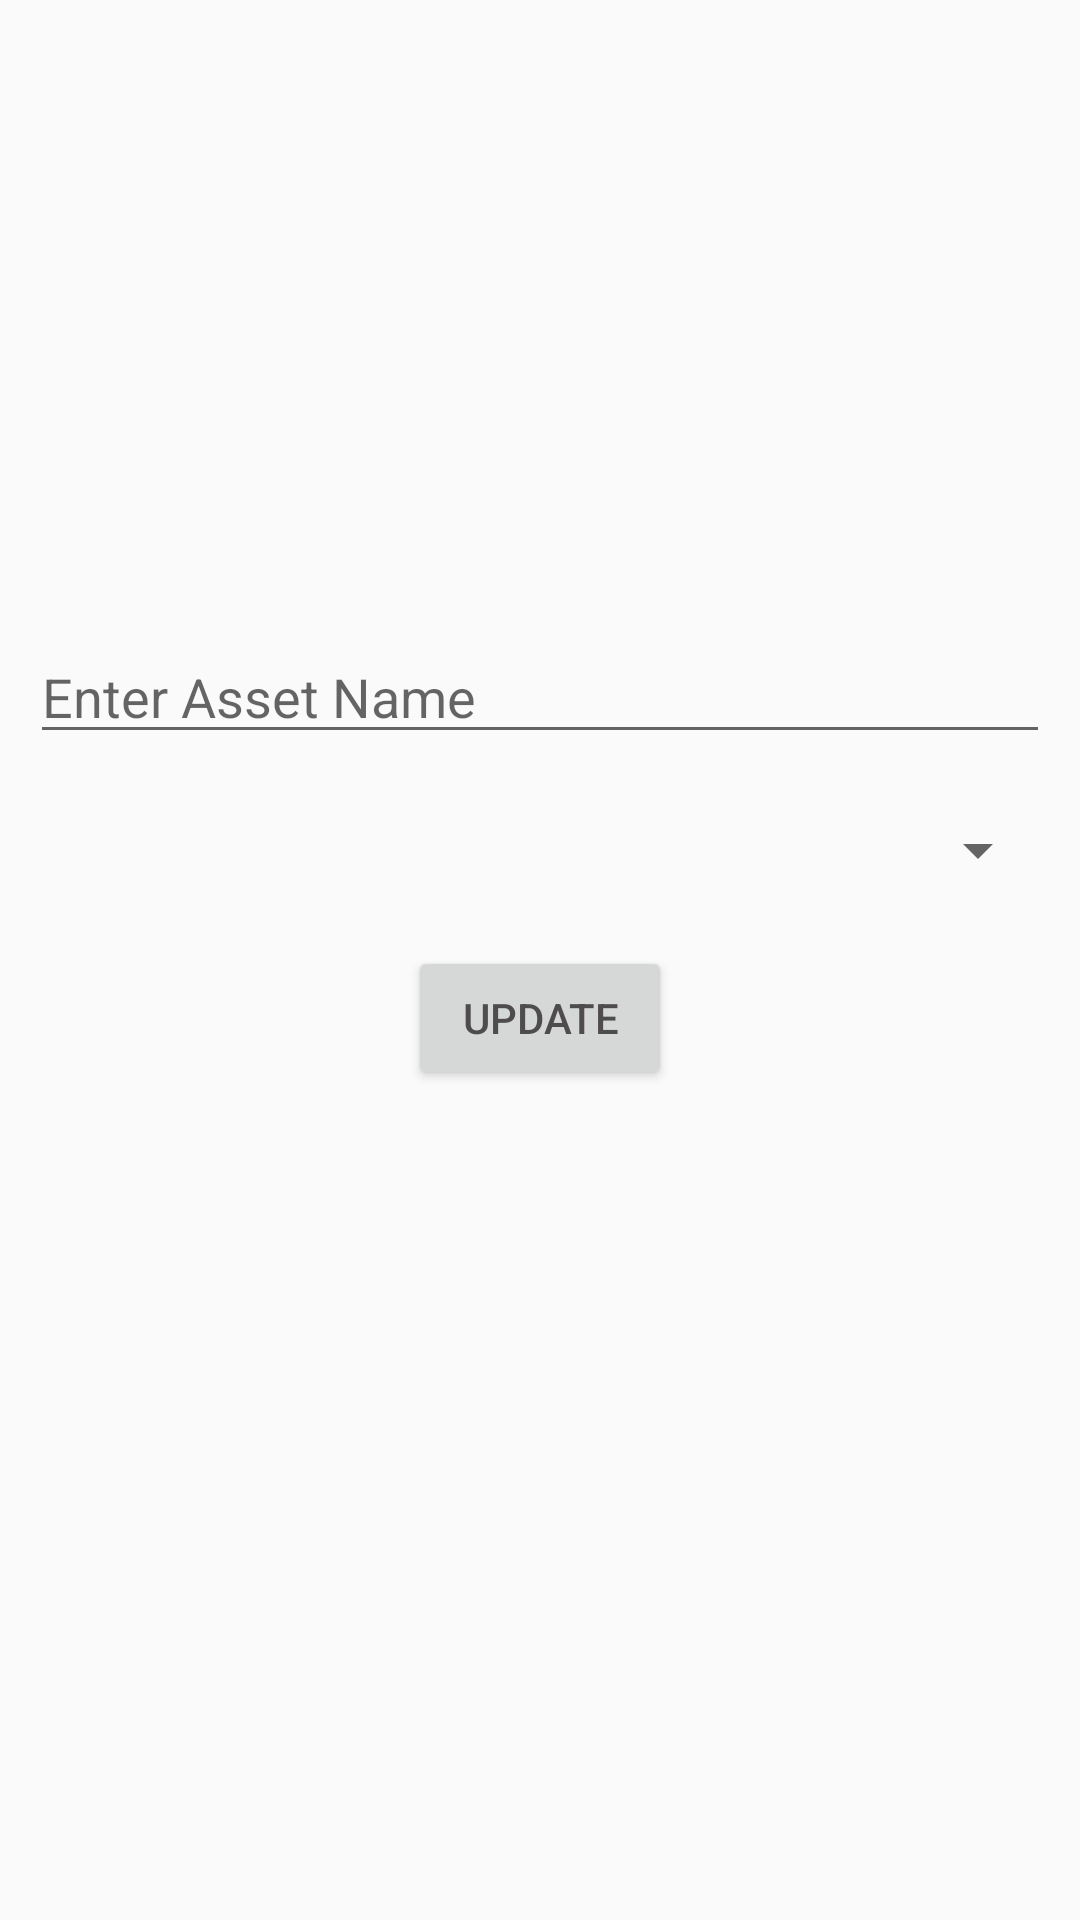

Here is an Android app screen rendered from its layout file. Give the layout XML and the strings, colors and styles it references.
<!-- AndroidManifest.xml: application theme AppTheme -->
<!-- res/layout/dialog_edit_asset.xml -->
<?xml version="1.0" encoding="utf-8"?>

<LinearLayout xmlns:android="http://schemas.android.com/apk/res/android"
    android:orientation="vertical" android:layout_width="match_parent"
    android:layout_margin="20dp"
    android:layout_height="wrap_content">

    <ImageView
        android:id="@+id/dialogEditAsset_Iv"
        android:layout_width="200dp"
        android:layout_height="200dp"
        android:layout_gravity="center"/>

    <EditText
        android:id="@+id/dialogEditDialogName_Et"
        android:layout_width="match_parent"
        android:layout_height="wrap_content"
        android:layout_margin="10dp"
        android:hint="Enter Asset Name"/>

    <Spinner
        android:id="@+id/dialogEditDialogType_Et"
        android:layout_width="match_parent"
        android:layout_margin="10dp"
        android:layout_height="wrap_content"/>

    <LinearLayout
        android:layout_width="match_parent"
        android:layout_height="wrap_content"
        android:gravity="center"
        android:layout_margin="10dp"
        android:orientation="horizontal">
        <Button
            android:id="@+id/dialogEditDialogUpdate_Btn"
            android:layout_width="wrap_content"
            android:layout_height="wrap_content"
            android:text="Update"/>

    </LinearLayout>


</LinearLayout>
<!-- resources referenced by this layout -->
<resources>
  <style name="AppTheme" parent="Theme.MaterialComponents.DayNight.Bridge">
          
          <item name="colorPrimary">#FFFFFF</item>
          <item name="colorPrimaryDark">#66483767</item>
          <item name="colorAccent">#E91E63</item>
  
          <item name="android:textColor">#C6272424</item>
      </style>
</resources>
